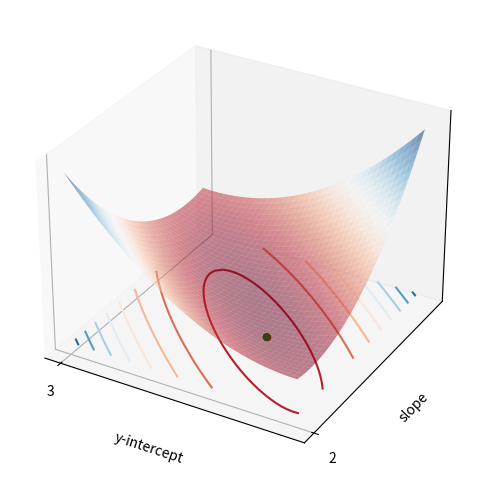

Recreate this plot in Python.
import matplotlib.pyplot as plt
import numpy as np


def LSE(pred, y):
    return (pred - y) ** 2


def gradient_LSE(betas, X_batch, y_batch):
    """Naively return the gradient of LSE loss function.
    Return: np.array[[change in y-intercept], [change in slope]]
    """
    # Loss function: (pred_i - y_i)^2
    # Gradient w.r.t b and m: <2(pred_i - y) * d/db(pred_i - y), 2(pred_i - y) * d/dm(pred_i - y)>
    # = <2(mx_i + b - y_i) * 1, 2(mx_i + b - y_i) * x_i>

    gradients = np.zeros((2, 1))
    b = betas[0][0]
    m = betas[1][0]
    for i in range(len(X_batch)):
        x_i = X_batch[i][1]  # The X_bias is [[1, x_i], ...] and we want x_i
        y_i = y_batch[i][0]
        prediction_diff = 2 * (m * x_i + b - y_i)
        gradient = np.array([[prediction_diff], [prediction_diff * x_i]])
        gradients += gradient
    return gradients


def gradient_LSE_lnalg(betas, X_batch, y_batch):
    """Return the gradient of LSE loss function with "sTyLe".
    Return: np.array[[change in y-intercept], [change in slope]]
    """
    # https://www.stat.cmu.edu/~cshalizi/mreg/15/lectures/13/lecture-13.pdf
    return 2 * X_batch.T @ (X_batch @ betas - y_batch)


np.random.seed(42)
X = 2 * np.random.rand(100, 1)
y = 4 + 3 * X + np.random.randn(100, 1)

# From one of the lecture example.
# X = np.array([[0], [1], [2]])
# y = np.array([[4], [3], [1]])

# We'd like to find m and b that best fit this data.


def sgd(X, y, *, lr, epochs, batch_size, momentum=0):
    X_size = len(X)
    X_bias = np.c_[np.ones((X_size, 1)), X]
    # [[b], [m]]
    betas = np.random.randn(2, 1)

    cost_history = []
    beta_history = []

    for epoch in range(epochs):
        # Move the rows only, keep the column the same.
        indices = np.random.permutation(X_size)
        X_shuffle = X_bias[indices]
        y_shuffle = y[indices]
        velocity = 0

        # For each epoch, we go through all points at least once.
        for i in range(0, X_size, batch_size):
            X_batch = X_shuffle[i : i + batch_size]
            y_batch = y_shuffle[i : i + batch_size]

            gradient = gradient_LSE_lnalg(betas, X_batch, y_batch)
            if i > 0:
                velocity = momentum * velocity + gradient
            else:
                velocity = gradient

            betas -= lr * velocity / batch_size

        # [1, x] * [[b], [m]] -> [b + x * m]
        predictions = X_bias @ betas
        cost = np.mean(LSE(predictions, y))

        if epoch % 100 == 0:
            print(f"Epoch: {epoch}, cost: {cost}")
            print(f"Beta:\n{betas}")
            print("===================")
            beta_history.append(betas)
            cost_history.append(cost)

    print(f"Final: b={betas[1][0]}, m={betas[0][0]}")
    predictions = X_bias @ betas
    cost = np.mean(LSE(predictions, y))
    print(f"Cost: {cost}")
    beta_history.append(betas)
    cost_history.append(cost)

    return beta_history, cost_history


def plot3d(beta_history, cost_history):
    spanning_radius = 1
    b_range = np.arange(4 - spanning_radius, 4 + spanning_radius, 0.05)
    m_range = np.arange(3 - spanning_radius, 3 + spanning_radius, 0.05)
    b_grid, m_grid = np.meshgrid(b_range, m_range)

    range_len = len(b_range)
    # Make [w0, w1] in (2, 14400) shape
    all_w0w1_values = np.hstack(
        [b_grid.flatten()[:, None], m_grid.flatten()[:, None]]
    ).T

    # Compute all losses, reshape back to grid format
    # Magic stuff, no idea what's happening here :)
    all_losses = (
        np.linalg.norm(
            y - (np.c_[np.ones((len(X), 1)), X] @ all_w0w1_values), axis=0, ord=2
        )
        ** 2
    ).reshape((range_len, range_len))

    print(((y - (np.c_[np.ones((len(X), 1)), X] @ all_w0w1_values))**2).shape)

    xs = []
    ys = []
    for betas in beta_history:
        b = betas[0][0]
        m = betas[1][0]
        xs.append(b)
        ys.append(m)

    def fmt(x):
        return f"{x:.1f}"

    fig = plt.figure(figsize=(10, 6))
    ax = fig.add_subplot(111, projection="3d")
    ax.plot_surface(b_grid, m_grid, all_losses, alpha=0.5, cmap="RdBu")
    cs = ax.contour(b_grid, m_grid, all_losses, offset=0, alpha=1, cmap="RdBu")
    ax.clabel(cs, cs.levels, fmt=fmt, fontsize=10)
    
    ax.scatter(xs[:-1], ys[:-1], cost_history[:-1], c="green")
    ax.scatter(xs[-1], ys[-1], cost_history[-1], c="red")
    
    ax.set_xlabel("y-intercept")
    ax.set_ylabel("slope")
    ax.set_zlabel("L(w)")
    ax.set_xticks(np.arange(4 - spanning_radius, 4 + spanning_radius, 2))
    ax.set_yticks(np.arange(3 - spanning_radius, 3 + spanning_radius, 2))
    ax.set_zticks([])
    plt.show()


if __name__ == "__main__":
    beta_history, cost_history = sgd(
        X,
        y,
        lr=0.1,
        epochs=1000,
        batch_size=10,
        momentum=0,
    )

    plot3d(beta_history, cost_history)
